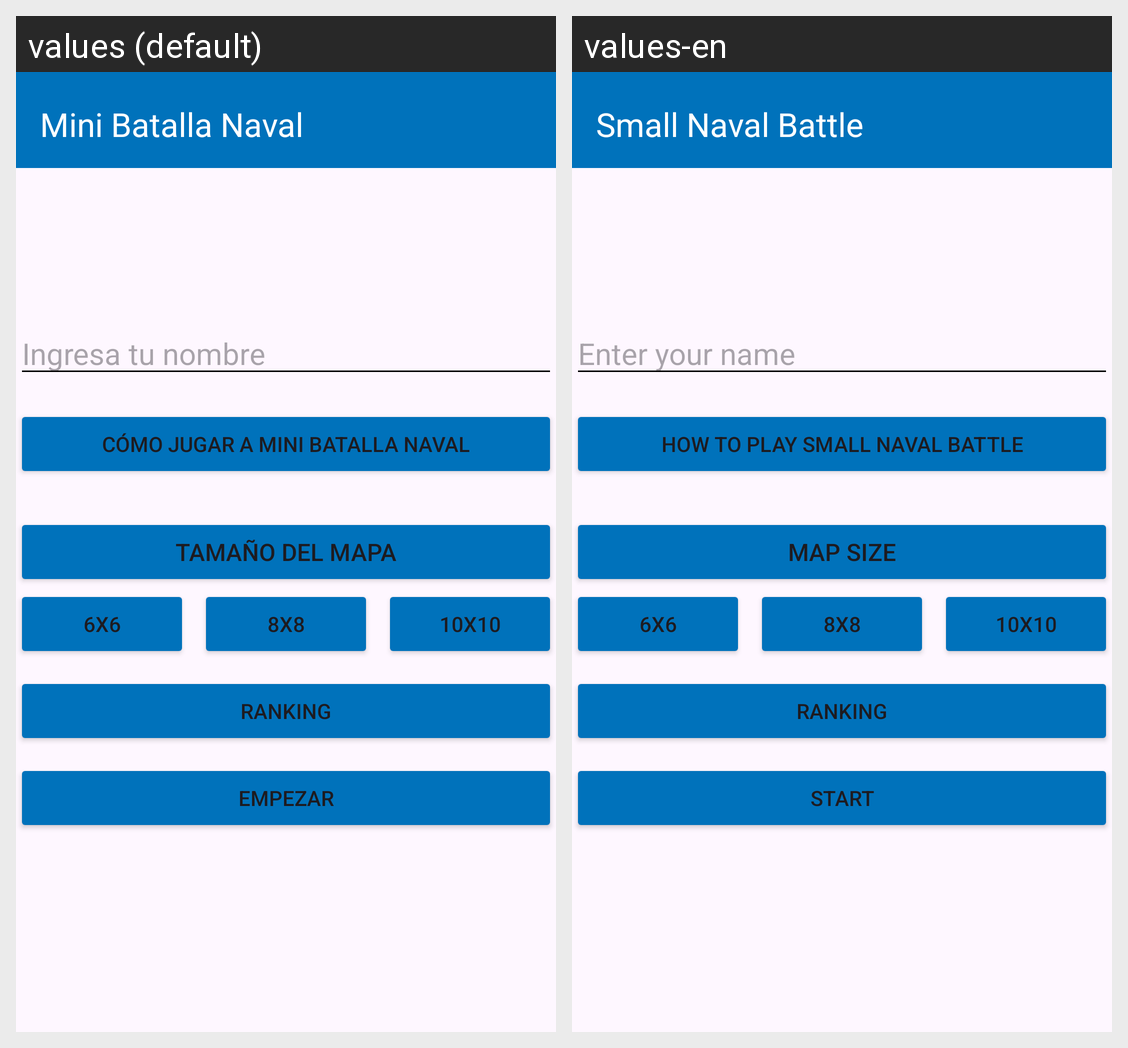

Translations of the strings shown on this Android screen, per locale in the grid:
Android screen res/layout/activity_main.xml rendered under 2 locales, left to right: values (default), values-en. Device: Nexus 5 (rendered at 1080×1920; each locale shown at half size, 540×960, under a caption strip naming it); theme Theme.MenuPrincipal.
Strings drawn on this screen, with the default value and each locale's value (text and hints the layout hard-codes, and strings that could not be matched under every locale, appear in the picture but are not listed):

app_name
  values: Mini Batalla Naval
  values-en: Small Naval Battle

hint_name
  values: Ingresa tu nombre
  values-en: Enter your name

help_title
  values: Cómo jugar a Mini Batalla Naval
  values-en: How to Play Small Naval Battle

empezar
  values: Empezar
  values-en: Start
